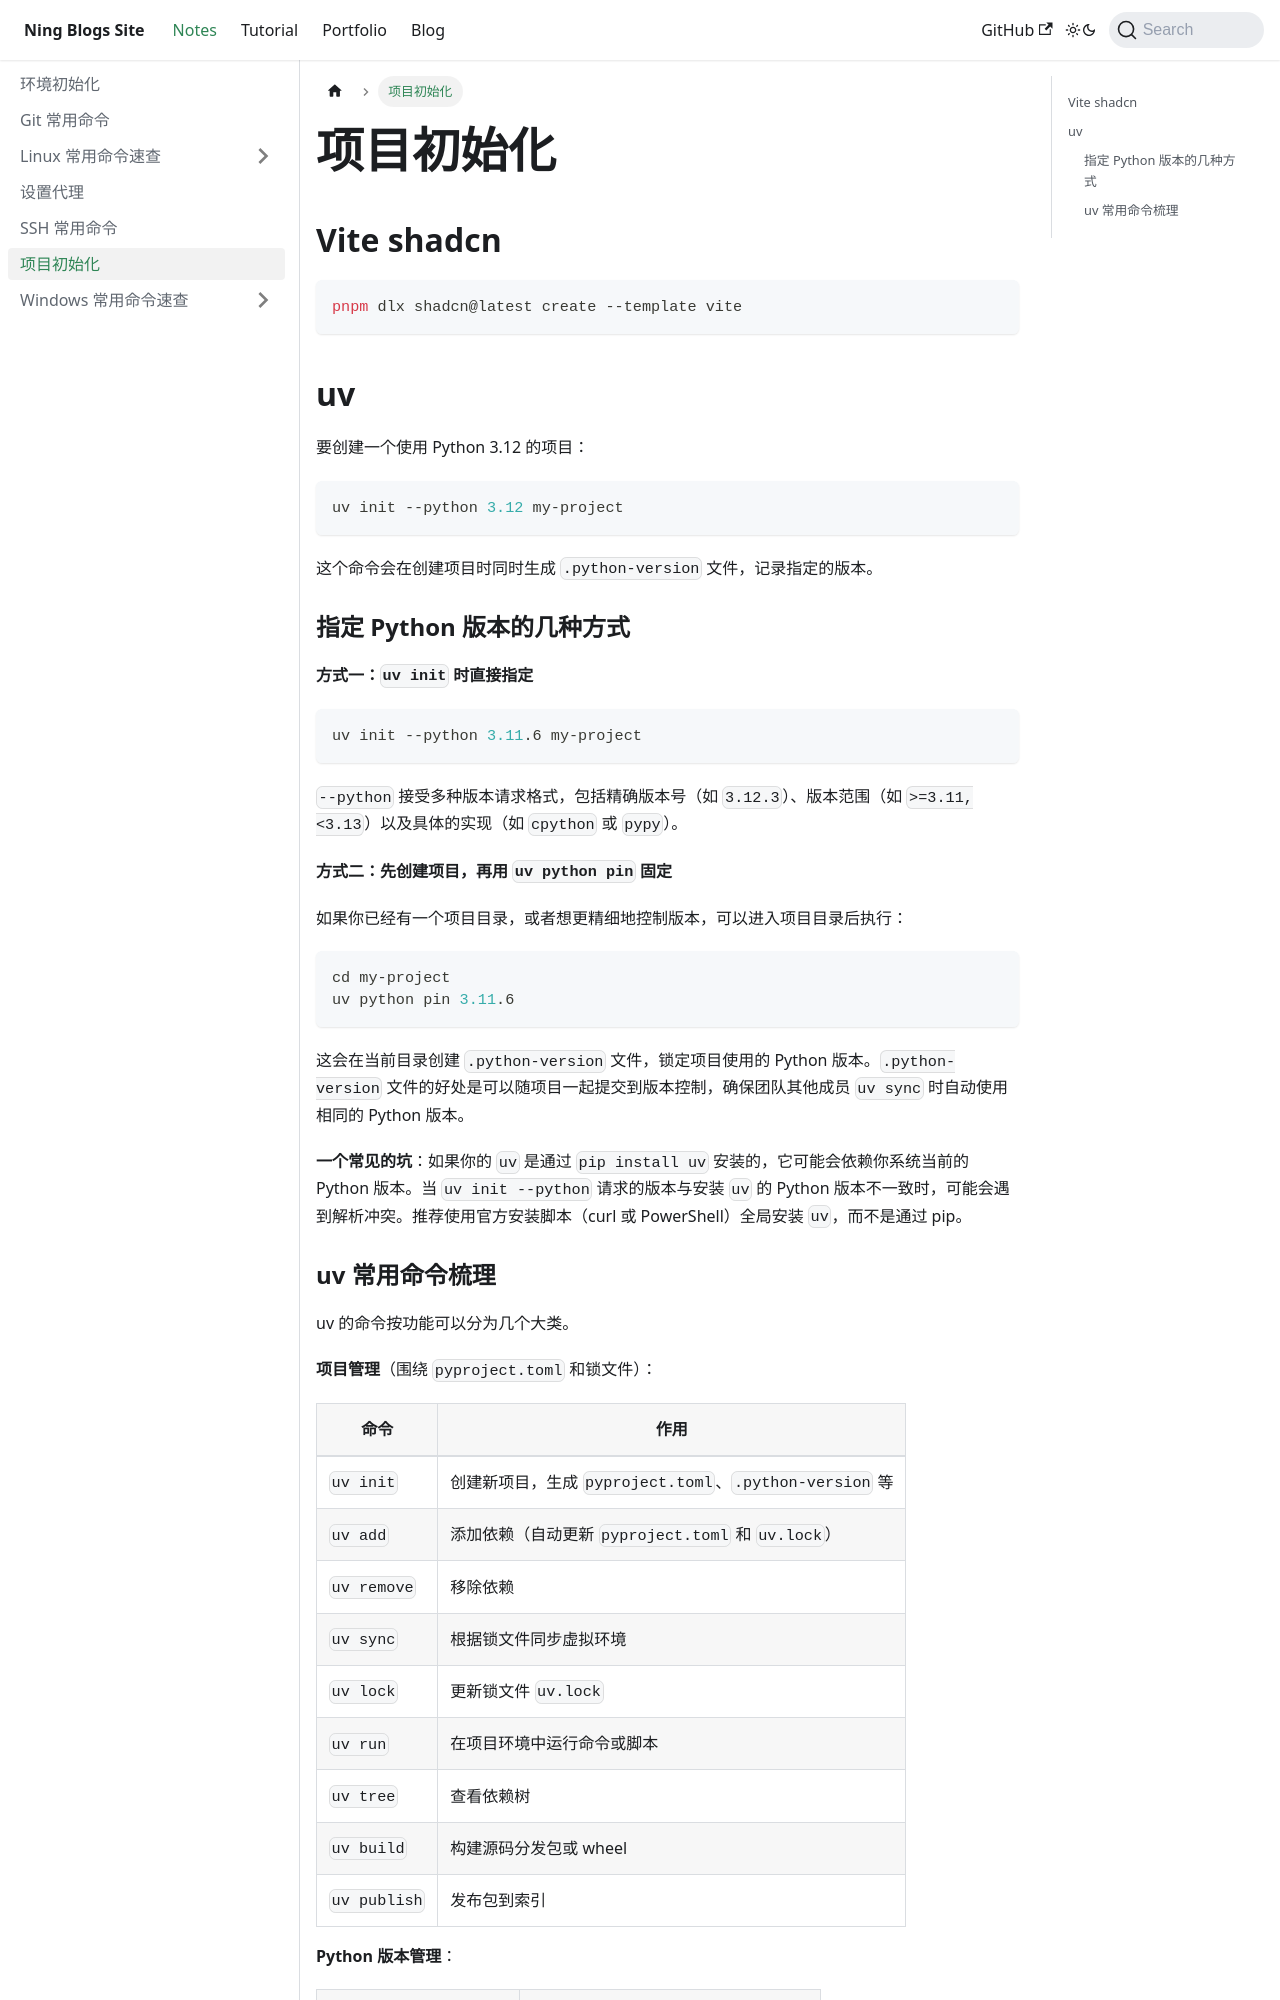

repository: Arterning/blogs · page: docs/notes/uv/index.html · generator: docusaurus

# 项目初始化

## Vite shadcn

```bash
pnpm dlx shadcn@latest create --template vite
```



## uv

要创建一个使用 Python 3.12 的项目：

```bash
uv init --python 3.12 my-project
```

这个命令会在创建项目时同时生成 `.python-version` 文件，记录指定的版本。

### 指定 Python 版本的几种方式

**方式一：`uv init` 时直接指定**

```bash
uv init --python 3.11.6 my-project
```

`--python` 接受多种版本请求格式，包括精确版本号（如 `3.12.3`）、版本范围（如 `>=3.11,<3.13`）以及具体的实现（如 `cpython` 或 `pypy`）。

**方式二：先创建项目，再用 `uv python pin` 固定**

如果你已经有一个项目目录，或者想更精细地控制版本，可以进入项目目录后执行：

```bash
cd my-project
uv python pin 3.11.6
```

这会在当前目录创建 `.python-version` 文件，锁定项目使用的 Python 版本。`.python-version` 文件的好处是可以随项目一起提交到版本控制，确保团队其他成员 `uv sync` 时自动使用相同的 Python 版本。

**一个常见的坑**：如果你的 `uv` 是通过 `pip install uv` 安装的，它可能会依赖你系统当前的 Python 版本。当 `uv init --python` 请求的版本与安装 `uv` 的 Python 版本不一致时，可能会遇到解析冲突。推荐使用官方安装脚本（curl 或 PowerShell）全局安装 `uv`，而不是通过 pip。
